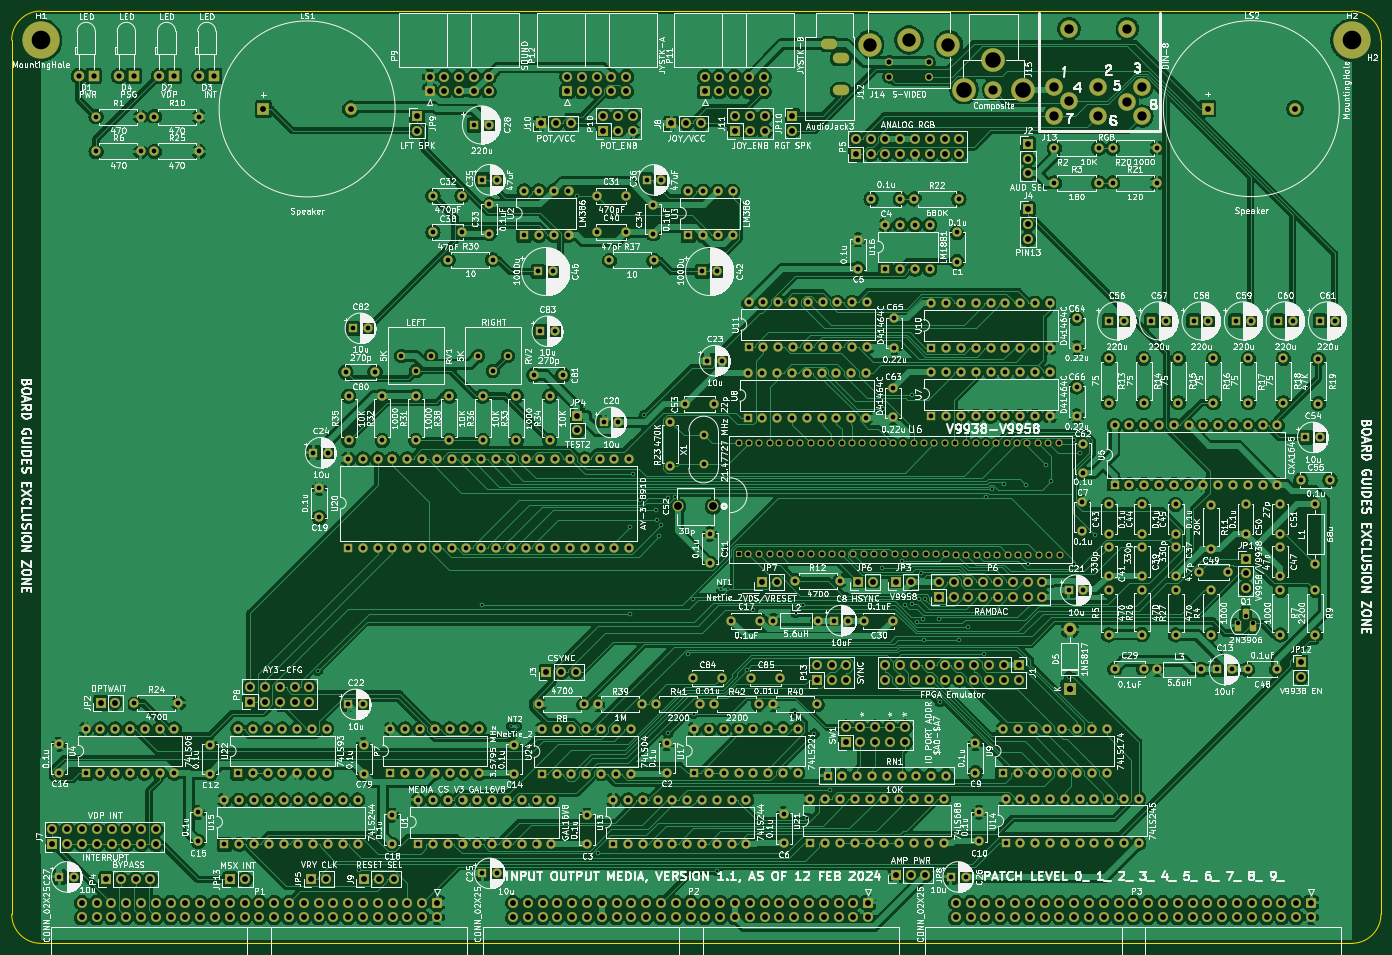
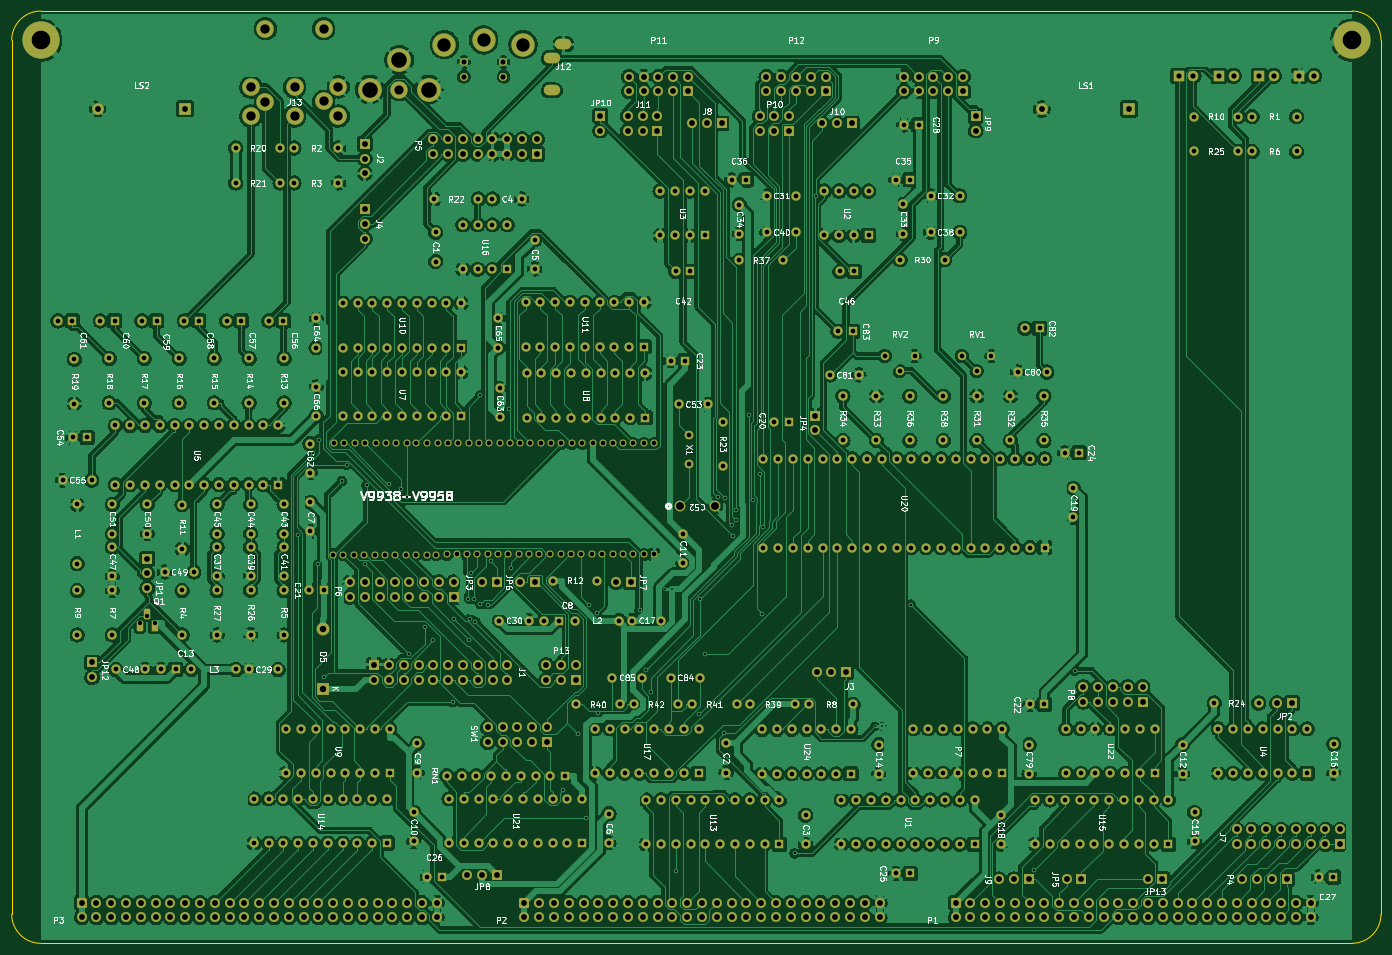
Circuit board: 11 layer files. Board 235.0 x 160.0 mm.
- bottom_copper: input-output.Media-B_Cu.gbr (1354073 bytes)
- bottom_mask: input-output.Media-B_Mask.gbr (33369 bytes)
- paste: input-output.Media-B_Paste.gbr (467 bytes)
- bottom_silk: input-output.Media-B_Silkscreen.gbr (171131 bytes)
- outline: input-output.Media-Edge_Cuts.gbr (999 bytes)
- top_copper: input-output.Media-F_Cu.gbr (1292500 bytes)
- top_mask: input-output.Media-F_Mask.gbr (33369 bytes)
- paste: input-output.Media-F_Paste.gbr (467 bytes)
- top_silk: input-output.Media-F_Silkscreen.gbr (713337 bytes)
- drill: input-output.Media-NPTH.drl (274 bytes)
- drill: input-output.Media-PTH.drl (18660 bytes)

=== bottom_copper: input-output.Media-B_Cu.gbr (1354073 bytes, source omitted) ===
=== bottom_mask: input-output.Media-B_Mask.gbr (33369 bytes, source omitted) ===
=== paste: input-output.Media-B_Paste.gbr ===
%TF.GenerationSoftware,KiCad,Pcbnew,(6.0.11)*%
%TF.CreationDate,2024-04-23T21:08:07-04:00*%
%TF.ProjectId,input-output.Media,696e7075-742d-46f7-9574-7075742e4d65,rev?*%
%TF.SameCoordinates,Original*%
%TF.FileFunction,Paste,Bot*%
%TF.FilePolarity,Positive*%
%FSLAX46Y46*%
G04 Gerber Fmt 4.6, Leading zero omitted, Abs format (unit mm)*
G04 Created by KiCad (PCBNEW (6.0.11)) date 2024-04-23 21:08:07*
%MOMM*%
%LPD*%
G01*
G04 APERTURE LIST*
G04 APERTURE END LIST*
M02*

=== bottom_silk: input-output.Media-B_Silkscreen.gbr (171131 bytes, source omitted) ===
=== outline: input-output.Media-Edge_Cuts.gbr ===
%TF.GenerationSoftware,KiCad,Pcbnew,(6.0.11)*%
%TF.CreationDate,2024-04-23T21:08:07-04:00*%
%TF.ProjectId,input-output.Media,696e7075-742d-46f7-9574-7075742e4d65,rev?*%
%TF.SameCoordinates,Original*%
%TF.FileFunction,Profile,NP*%
%FSLAX46Y46*%
G04 Gerber Fmt 4.6, Leading zero omitted, Abs format (unit mm)*
G04 Created by KiCad (PCBNEW (6.0.11)) date 2024-04-23 21:08:07*
%MOMM*%
%LPD*%
G01*
G04 APERTURE LIST*
%TA.AperFunction,Profile*%
%ADD10C,0.050000*%
%TD*%
G04 APERTURE END LIST*
D10*
X35000000Y-75000000D02*
X35000000Y-225000000D01*
X40000000Y-230000000D02*
X265000000Y-230000000D01*
X270000000Y-225000000D02*
X270000000Y-75000000D01*
X265000000Y-70000000D02*
X40000000Y-70000000D01*
X270000000Y-75000000D02*
G75*
G03*
X265000000Y-70000000I-5000000J0D01*
G01*
X35000000Y-225000000D02*
G75*
G03*
X40000000Y-230000000I5000000J0D01*
G01*
X40000000Y-70000000D02*
G75*
G03*
X35000000Y-75000000I0J-5000000D01*
G01*
X265000000Y-230000000D02*
G75*
G03*
X270000000Y-225000000I0J5000000D01*
G01*
M02*

=== top_copper: input-output.Media-F_Cu.gbr (1292500 bytes, source omitted) ===
=== top_mask: input-output.Media-F_Mask.gbr (33369 bytes, source omitted) ===
=== paste: input-output.Media-F_Paste.gbr ===
%TF.GenerationSoftware,KiCad,Pcbnew,(6.0.11)*%
%TF.CreationDate,2024-04-23T21:08:07-04:00*%
%TF.ProjectId,input-output.Media,696e7075-742d-46f7-9574-7075742e4d65,rev?*%
%TF.SameCoordinates,Original*%
%TF.FileFunction,Paste,Top*%
%TF.FilePolarity,Positive*%
%FSLAX46Y46*%
G04 Gerber Fmt 4.6, Leading zero omitted, Abs format (unit mm)*
G04 Created by KiCad (PCBNEW (6.0.11)) date 2024-04-23 21:08:07*
%MOMM*%
%LPD*%
G01*
G04 APERTURE LIST*
G04 APERTURE END LIST*
M02*

=== top_silk: input-output.Media-F_Silkscreen.gbr (713337 bytes, source omitted) ===
=== drill: input-output.Media-NPTH.drl ===
M48
; DRILL file {KiCad (6.0.11)} date Tue Apr 23 21:08:11 2024
; FORMAT={-:-/ absolute / inch / decimal}
; #@! TF.CreationDate,2024-04-23T21:08:11-04:00
; #@! TF.GenerationSoftware,Kicad,Pcbnew,(6.0.11)
; #@! TF.FileFunction,NonPlated,1,2,NPTH
FMAT,2
INCH
%
G90
G05
T0
M30

=== drill: input-output.Media-PTH.drl (18660 bytes, source omitted) ===
